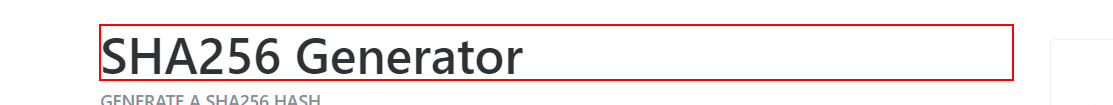
Task: Robotic Enterprise Framework
Workflow: launchSecurityHashGeneratorWebsite

Step 1: find the heading 'SHA256 Generator' in window 'SHA256*' (chrome.exe)
